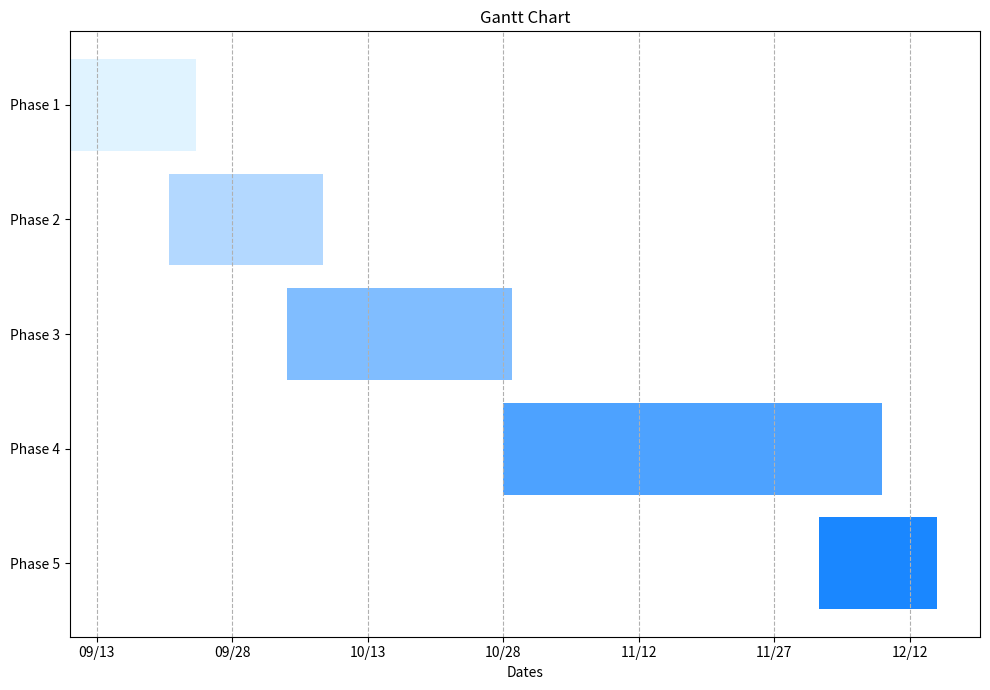

This chart was generated by the following Python code:
import matplotlib.pyplot as plt
import matplotlib.dates as mdates
from datetime import datetime

# Given dates
dates = {
    "Requirement Document Completion": (datetime(2023, 9, 10), datetime(2023, 9, 24)),
    "Design Document Completion": (datetime(2023, 9, 21), datetime(2023, 10, 8)),
    "Alpha Version Release": (datetime(2023, 10, 4), datetime(2023, 10, 29)),
    "Beta Version Release": (datetime(2023, 10, 28), datetime(2023, 12, 9)),
    "Final Product Deployment and Documentation Release": (datetime(2023, 12, 2), datetime(2023, 12, 15))
}

# List of blue shades
blue_shades = ['#e0f3ff', '#b3d8ff', '#80bdff', '#4da2ff', '#1a87ff']


fig, ax = plt.subplots(figsize=(10, 7))
y = len(dates)
for idx, (task, (start, end)) in enumerate(dates.items()):
    ax.barh(y, (end - start).days, left=start, align='center', color=blue_shades[idx])
    y -= 1


# Adjusting X-axis ticks to be twice its current frequency using DayLocator
ax.xaxis.set_major_locator(mdates.DayLocator(interval=15))
ax.xaxis.set_major_formatter(mdates.DateFormatter("%m/%d"))

# Shorten the Y-axis labels to "Phase 1", "Phase 2", etc.
phase_labels = ["Phase 1", "Phase 2", "Phase 3", "Phase 4", "Phase 5"]
ax.set_yticks(range(1, 6)) # Set tick locations for Y-axis
ax.set_yticklabels(phase_labels[::-1]) # Set tick labels for Y-axis

# Additional settings
ax.set_xlabel("Dates")
ax.set_title("Gantt Chart")
ax.grid(True, which='both', axis='x', linestyle='--')
plt.tight_layout()
plt.show()
